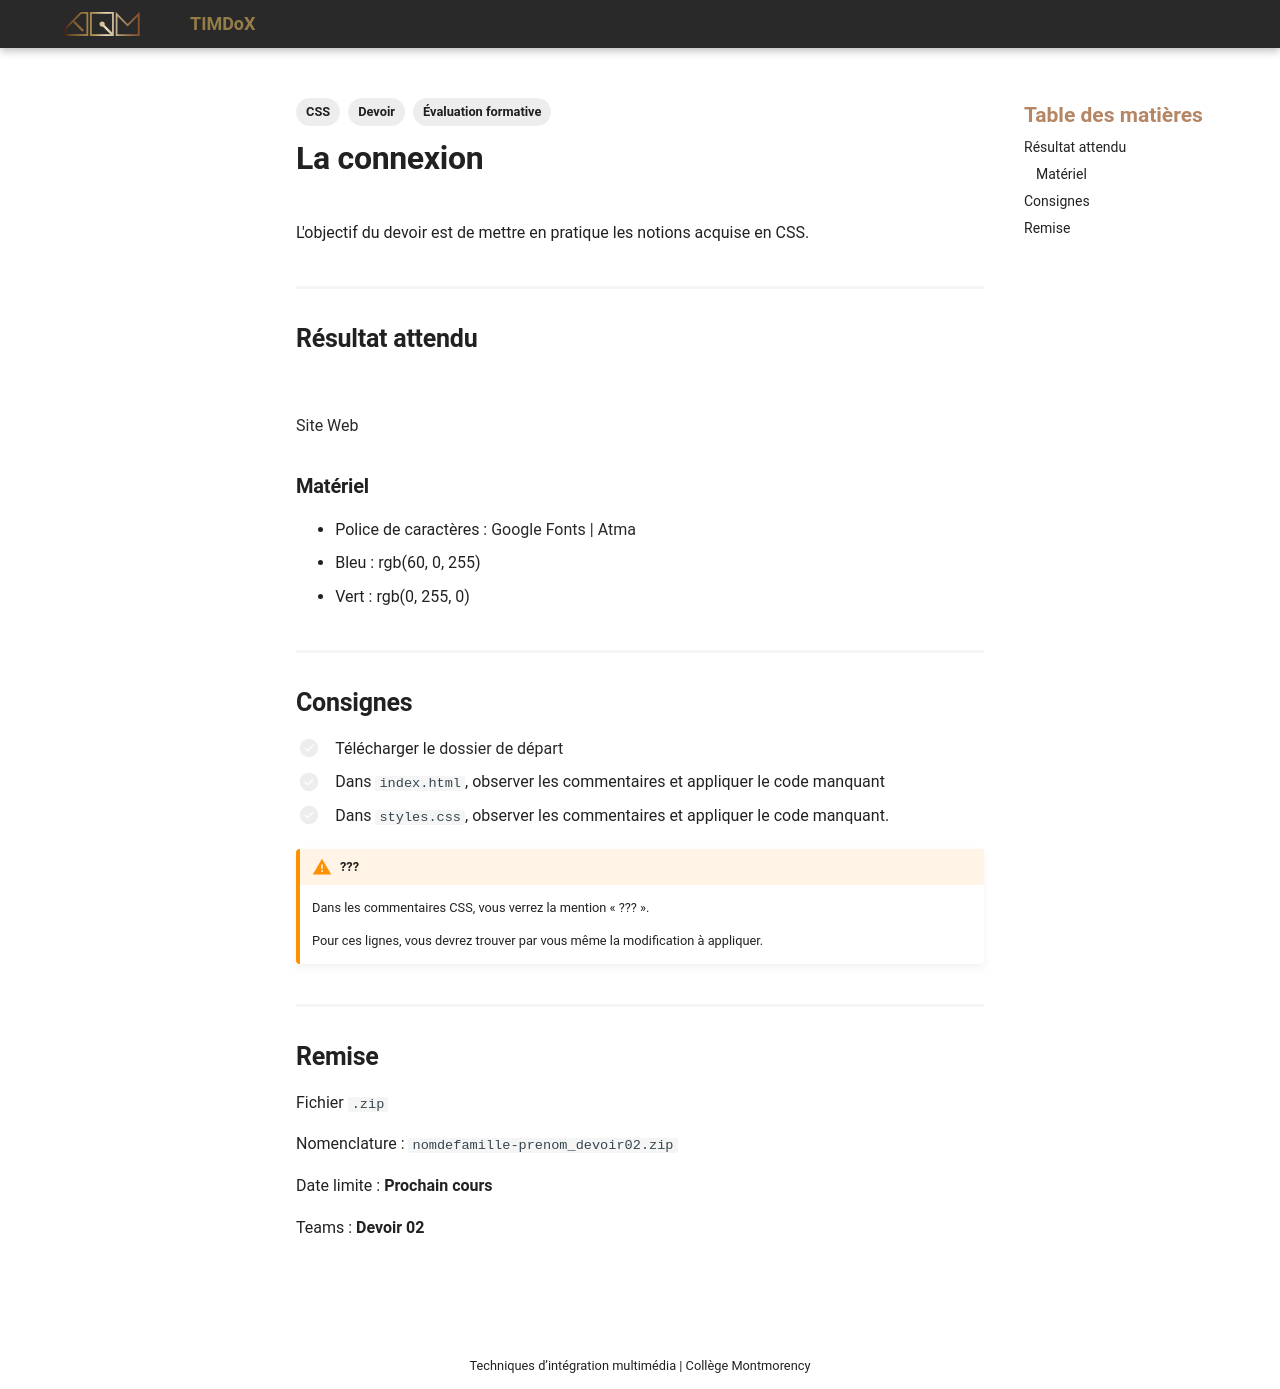

repository: Prof-Inter-Web/timdox · page: 582-111-web1/exercices/formulaire-css/index.html · generator: mkdocs

---
tags: 
  - Devoir
  - Évaluation formative
  - CSS
---

# La connexion

L'objectif du devoir est de mettre en pratique les notions acquise en CSS.

## Résultat attendu

![](./form.png)

[Site Web](https://web1.tim-momo.com/la-connexion/)

### Matériel

* Police de caractères : [Google Fonts | Atma](https://fonts.google.com/specimen/Atma)
* Bleu : rgb(60, 0, 255)
* Vert : rgb(0, 255, 0)
 
## Consignes

- [ ] Télécharger le [dossier de départ](./connexion-depart.zip){ download }
- [ ] Dans `index.html`, observer les commentaires et appliquer le code manquant
- [ ] Dans `styles.css`, observer les commentaires et appliquer le code manquant.

!!! warning "???"

    Dans les commentaires CSS, vous verrez la mention « ??? ». 
    
    Pour ces lignes, vous devrez trouver par vous même la modification à appliquer.

## Remise

Fichier `.zip`

Nomenclature : `nomdefamille-prenom_devoir02.zip`

Date limite : **Prochain cours**

Teams : **Devoir 02**
